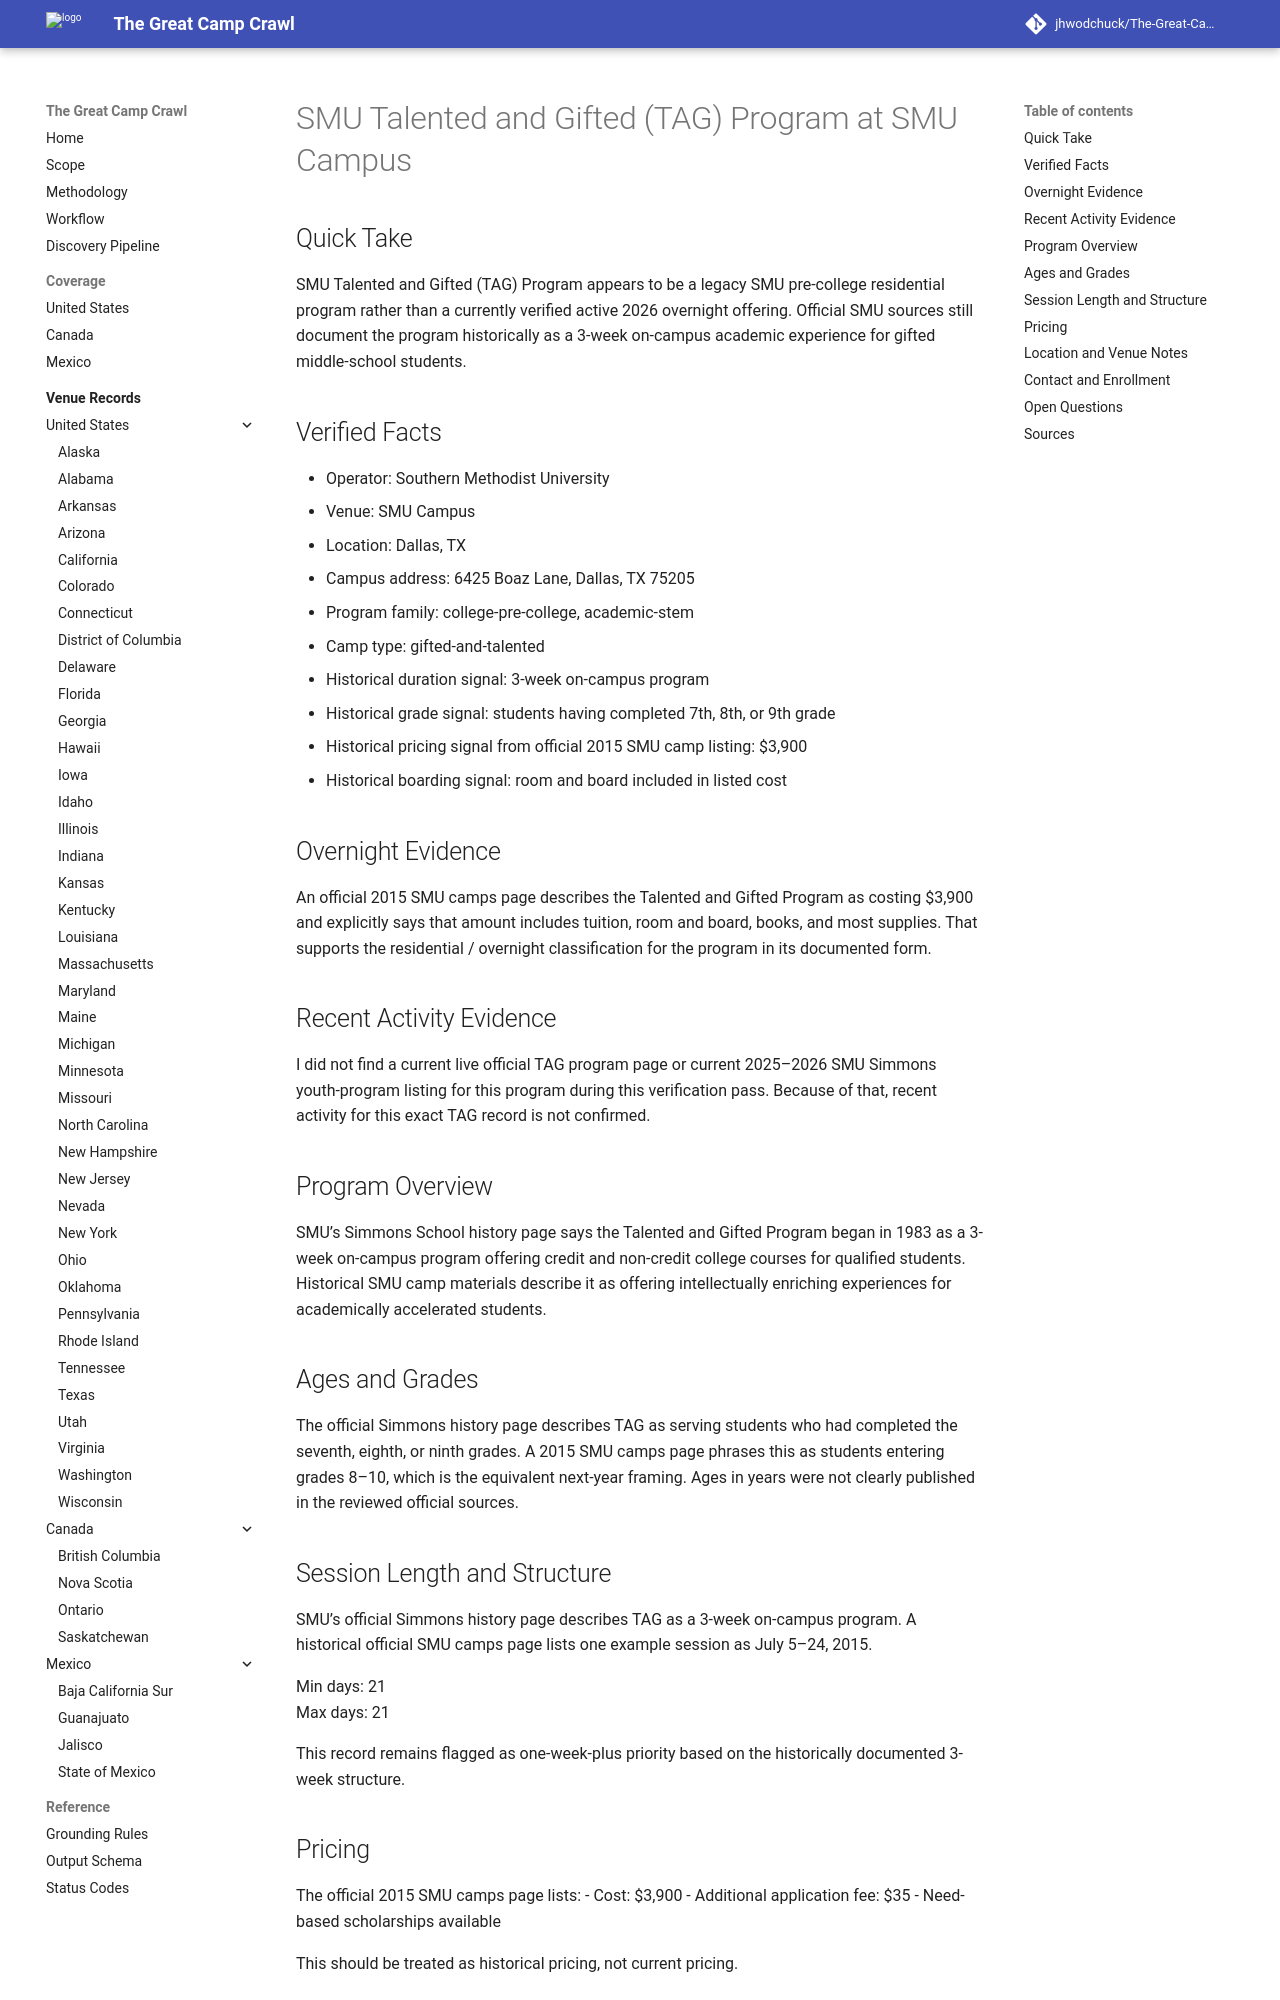

repository: jhwodchuck/The-Great-Camp-Crawl · page: camps/us/tx/smu-talented-and-gifted-tag-program--us-tx-dallas-smu-campus--cand-us-tx-dallas-smu-talented-and-gifted-tag-program-smu-campus/index.html · generator: mkdocs

---
record_id: cand-us-tx-dallas-smu-talented-and-gifted-tag-program-smu-campus
camp_id: smu-talented-and-gifted-tag-program
venue_id: us-tx-dallas-smu-campus
name: SMU Talented and Gifted (TAG) Program
display_name: SMU Talented and Gifted (TAG) Program at SMU Campus
country: US
country_name: United States
region: TX
region_name: Texas
city: Dallas
venue_name: SMU Campus
program_family:
- college-pre-college
- academic-stem
camp_types:
- gifted-and-talented
priority_flags:
  college_precollege: true
  one_week_plus: true
languages_found:
- en
source_language_primary: en
activity_status: unknown
activity_evidence_window_months: 24
duration:
  min_days: 21
  max_days: 21
pricing:
  currency: USD
  amount_min: 3900
  amount_max: 3900
  boarding_included: true
ages:
  min: null
  max: null
grades:
  min: 7
  max: 9
operator:
  name: Southern Methodist University
  type: university
website:
  canonical_url: https://www.smu.edu/simmons/about-us/history
  admissions_url: null
  session_dates_url: https://www.smu.edu/news/archives/2015/summer-camps-12june2015
  pricing_url: https://www.smu.edu/news/archives/2015/summer-camps-12june2015
contact:
  email: null
  phone: null
location:
  address: 6425 Boaz Lane
  postal_code: '75205'
  latitude: null
  longitude: null
verification:
  overnight_confirmed: true
  active_past_2_years_confirmed: false
  confidence: medium
  last_verified: '2026-04-17'
evidence:
  overnight_source_url: https://www.smu.edu/news/archives/2015/summer-camps-12june2015
  recent_activity_source_url: null
  duration_source_url: https://www.smu.edu/simmons/about-us/history
  pricing_source_url: https://www.smu.edu/news/archives/2015/summer-camps-12june2015
tags:
- us
- tx
- dallas
- college-pre-college
- academic-stem
- gifted-and-talented
- residential
- overnight
- legacy-program
draft_status: draft
---

# SMU Talented and Gifted (TAG) Program at SMU Campus

## Quick Take
SMU Talented and Gifted (TAG) Program appears to be a legacy SMU pre-college residential program rather than a currently verified active 2026 overnight offering. Official SMU sources still document the program historically as a 3-week on-campus academic experience for gifted middle-school students.

## Verified Facts
- Operator: Southern Methodist University
- Venue: SMU Campus
- Location: Dallas, TX
- Campus address: 6425 Boaz Lane, Dallas, TX 75205
- Program family: college-pre-college, academic-stem
- Camp type: gifted-and-talented
- Historical duration signal: 3-week on-campus program
- Historical grade signal: students having completed 7th, 8th, or 9th grade
- Historical pricing signal from official 2015 SMU camp listing: $3,900
- Historical boarding signal: room and board included in listed cost

## Overnight Evidence
An official 2015 SMU camps page describes the Talented and Gifted Program as costing $3,900 and explicitly says that amount includes tuition, room and board, books, and most supplies. That supports the residential / overnight classification for the program in its documented form.

## Recent Activity Evidence
I did not find a current live official TAG program page or current 2025–2026 SMU Simmons youth-program listing for this program during this verification pass. Because of that, recent activity for this exact TAG record is not confirmed.

## Program Overview
SMU’s Simmons School history page says the Talented and Gifted Program began in 1983 as a 3-week on-campus program offering credit and non-credit college courses for qualified students. Historical SMU camp materials describe it as offering intellectually enriching experiences for academically accelerated students.
